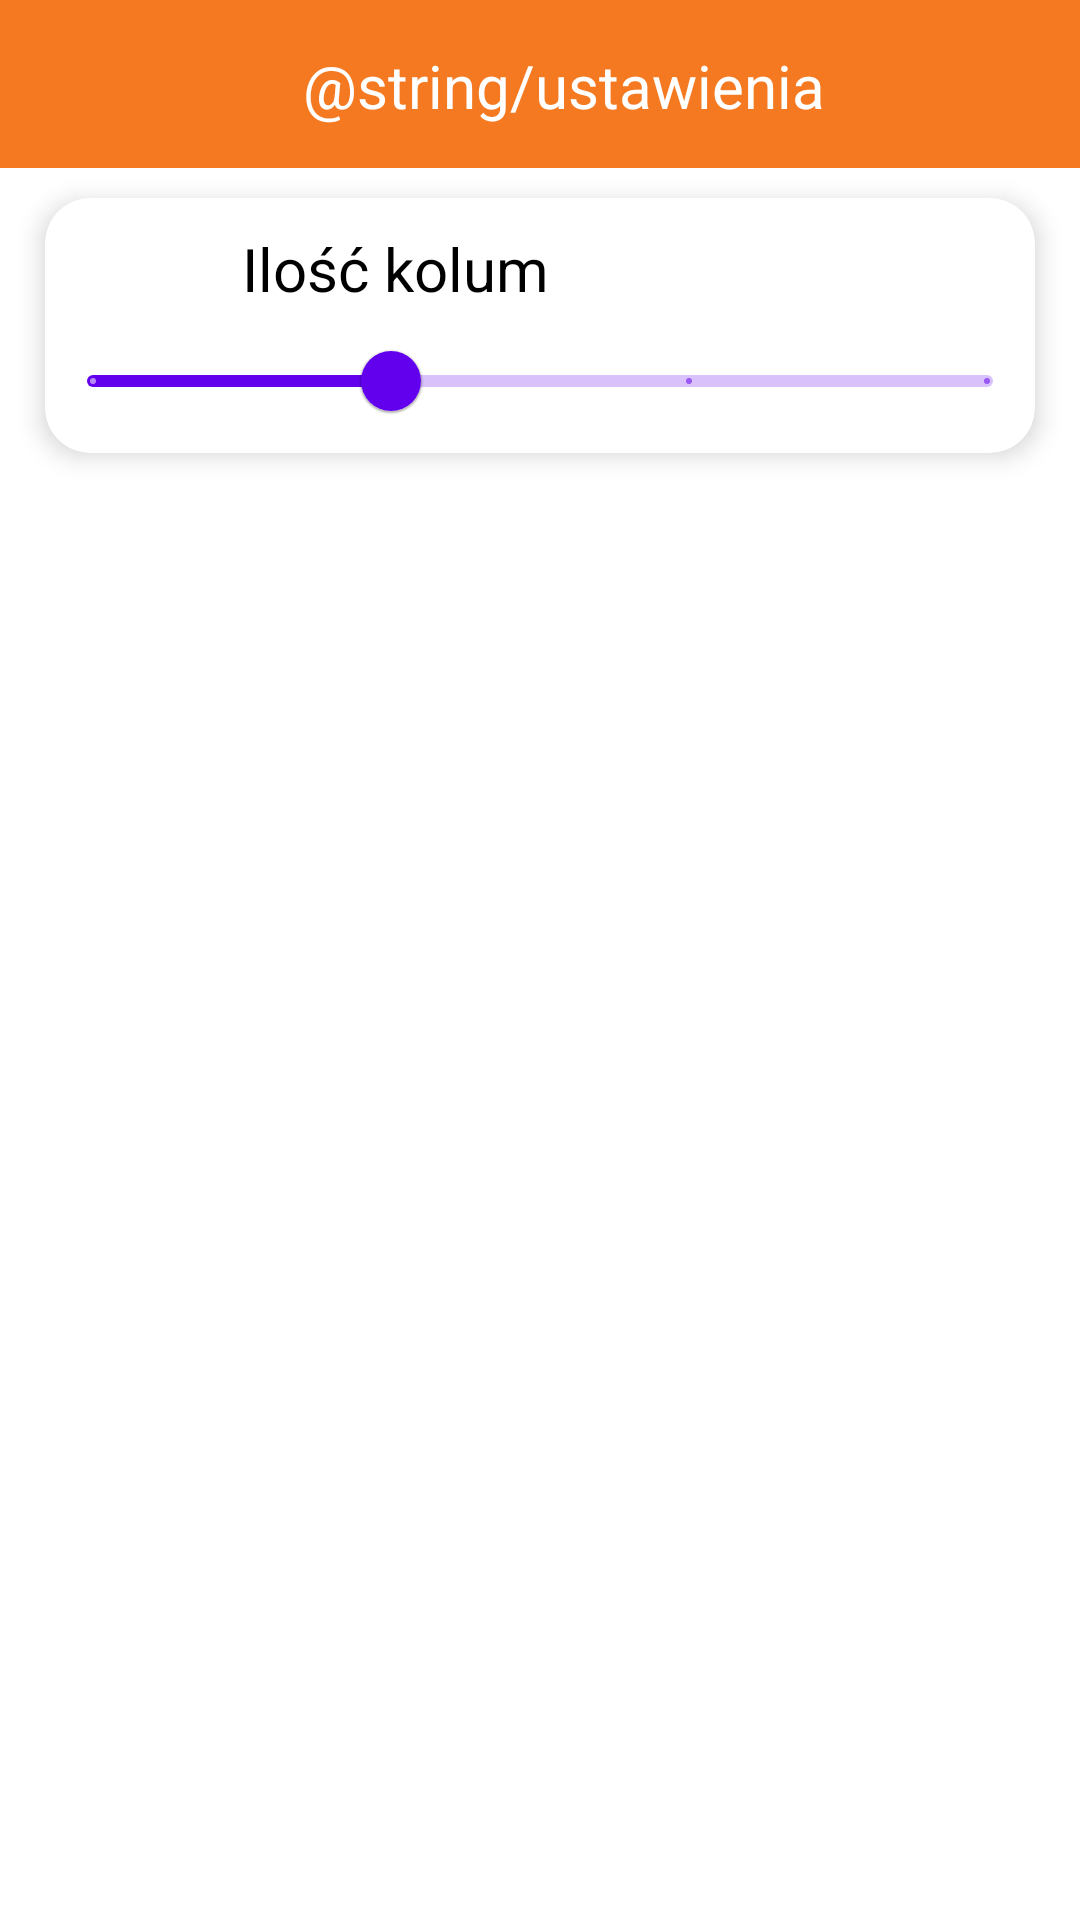

Write the Android layout XML for this screen, with the resource values it uses.
<!-- AndroidManifest.xml: application theme Theme.KalkulatorWRecepturze -->
<!-- res/layout/fragment_settings.xml -->
<?xml version="1.0" encoding="utf-8"?>
<FrameLayout xmlns:android="http://schemas.android.com/apk/res/android"
    xmlns:app="http://schemas.android.com/apk/res-auto"
    xmlns:tools="http://schemas.android.com/tools"
    android:layout_width="match_parent"
    android:layout_height="match_parent"
    tools:context=".fragments.SettingsFragment">

    <RelativeLayout
        android:layout_width="match_parent"
        android:layout_height="match_parent">

        <androidx.appcompat.widget.Toolbar
            android:id="@+id/toolbar"
            android:layout_width="match_parent"
            android:layout_height="wrap_content"
            android:background="@color/doz_orange">

            <androidx.constraintlayout.widget.ConstraintLayout
                android:layout_width="match_parent"
                android:layout_height="@android:dimen/app_icon_size"
                android:layout_marginStart="0dp"
                android:layout_marginLeft="0dp">

                <ImageView
                    android:id="@+id/imageView_arrow"
                    android:layout_width="40dp"
                    android:layout_height="40dp"
                    android:src="@drawable/ic_arrow_white"
                    app:layout_constraintBottom_toBottomOf="parent"
                    app:layout_constraintEnd_toStartOf="@+id/textView2"
                    app:layout_constraintHorizontal_bias="0.0"
                    app:layout_constraintStart_toStartOf="parent"
                    app:layout_constraintTop_toTopOf="parent" />

                <TextView
                    android:id="@+id/textView2"
                    android:layout_width="wrap_content"
                    android:layout_height="wrap_content"
                    android:text="@string/ustawienia"
                    android:textColor="#ffffff"
                    android:textSize="20sp"
                    app:layout_constraintBottom_toBottomOf="parent"
                    app:layout_constraintEnd_toEndOf="parent"
                    app:layout_constraintStart_toStartOf="parent"
                    app:layout_constraintTop_toTopOf="parent"
                    app:layout_constraintVertical_bias="0.523" />

            </androidx.constraintlayout.widget.ConstraintLayout>
        </androidx.appcompat.widget.Toolbar>


        <androidx.cardview.widget.CardView
            android:layout_width="match_parent"
            android:layout_height="wrap_content"
            android:layout_below="@id/toolbar"
            android:layout_marginLeft="15dp"
            android:layout_marginTop="10dp"
            android:layout_marginRight="15dp"
            app:cardBackgroundColor="@color/white"
            app:cardCornerRadius="15dp"
            app:cardElevation="5dp">

            <LinearLayout
                android:layout_width="match_parent"
                android:layout_height="match_parent"
                android:orientation="vertical">

                <LinearLayout
                    android:layout_width="match_parent"
                    android:layout_height="match_parent"
                    android:orientation="horizontal"
                    android:weightSum="3"
                    android:layout_marginLeft="20dp"
                    android:layout_marginRight="20dp">

                    <TextView
                        android:layout_width="match_parent"
                        android:layout_height="wrap_content"
                        android:layout_marginTop="10dp"
                        android:gravity="center"
                        android:text="Ilość kolum"
                        android:textColor="@color/black"
                        android:textSize="20sp"
                        android:layout_weight="1" />

                    <TextView
                        android:id="@+id/amount_of_rows"
                        android:layout_weight="2"
                        android:layout_width="match_parent"
                        android:layout_height="wrap_content"
                        android:layout_marginTop="10dp"
                        android:text=""
                        android:textColor="@color/black"
                        android:textSize="20sp" />

                </LinearLayout>

                <com.google.android.material.slider.Slider
                    android:id="@+id/discreteSlider"
                    android:layout_width="match_parent"
                    android:layout_height="wrap_content"
                    android:valueFrom="1"
                    android:valueTo="4"
                    android:stepSize="1"
                    android:value="2" />

            </LinearLayout>

        </androidx.cardview.widget.CardView>

        <TextView
            android:id="@+id/version_textView"
            android:layout_width="wrap_content"
            android:layout_height="wrap_content"
            android:layout_alignParentBottom="true"
            android:layout_centerHorizontal="true"
            android:gravity="bottom" />

    </RelativeLayout>


</FrameLayout>
<!-- resources referenced by this layout -->
<resources>
  <color name="black">#FF000000</color>
  <color name="doz_orange">#F47920</color>
  <color name="white">#FFFFFFFF</color>
  <style name="Theme.KalkulatorWRecepturze" parent="Theme.MaterialComponents.DayNight.DarkActionBar">
          
          <item name="colorPrimary">@color/purple_500</item>
          <item name="colorPrimaryVariant">@color/purple_700</item>
          <item name="colorOnPrimary">@color/white</item>
          
          <item name="colorSecondary">@color/teal_200</item>
          <item name="colorSecondaryVariant">@color/teal_700</item>
          <item name="colorOnSecondary">@color/black</item>
          
          <item name="android:statusBarColor">?attr/colorPrimaryVariant</item>
          
      </style>
  <color name="purple_500">#FF6200EE</color>
  <color name="purple_700">#FF3700B3</color>
  <color name="teal_200">#FF03DAC5</color>
  <color name="teal_700">#FF018786</color>
</resources>
